Photos from the image-classification dataset "preprocessed" in the GitHub repository sebastianjarap/MelanomaDetection. Its 2 classes are: benign, malignant.

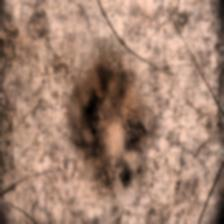
Label: malignant

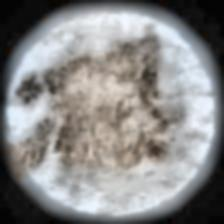
Label: malignant

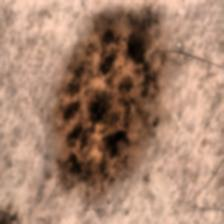
Label: benign

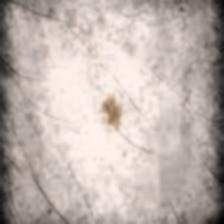
Label: benign

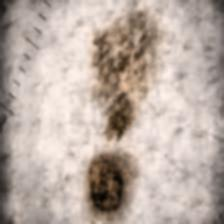
Label: benign

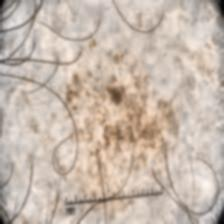
Label: malignant
